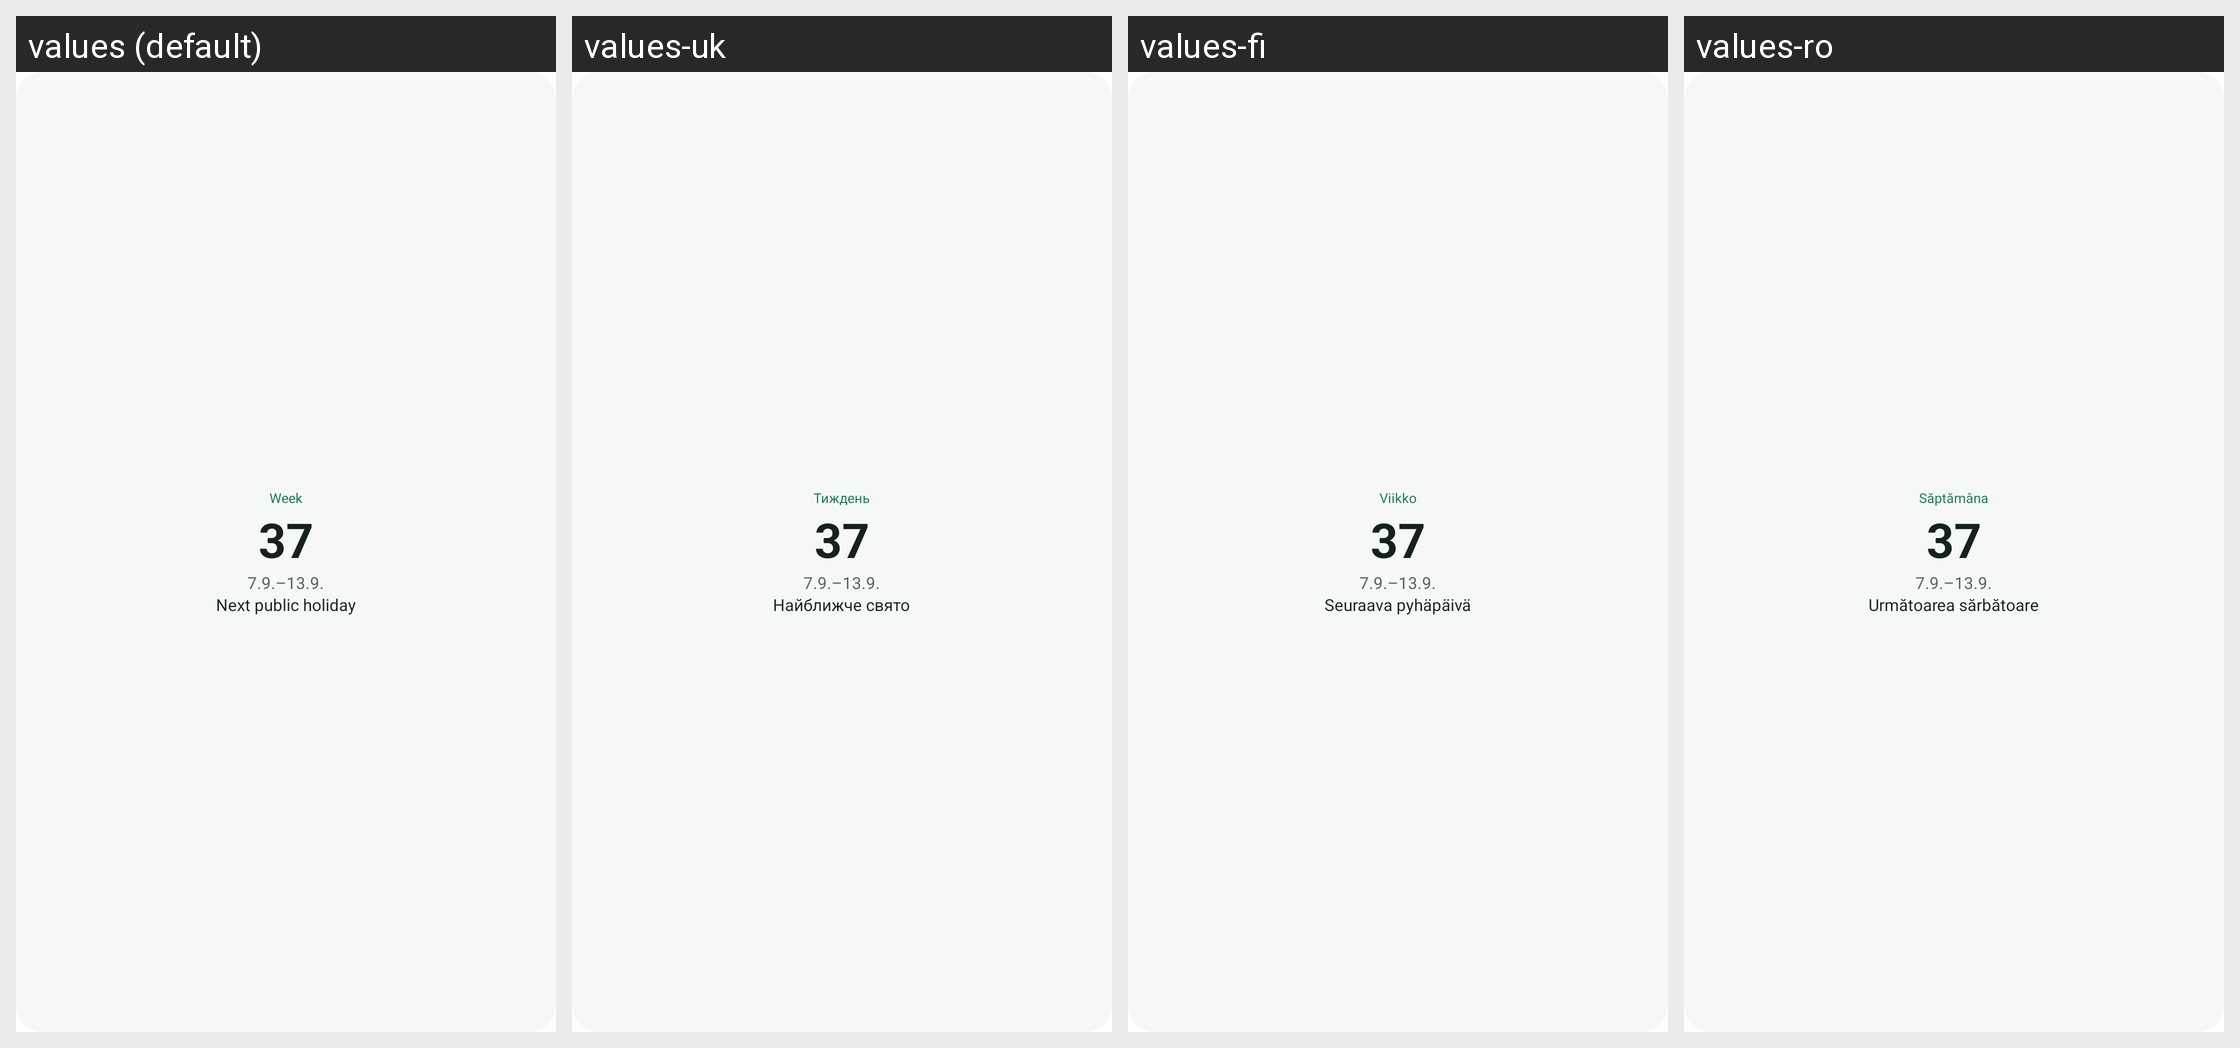

Locale-by-locale string values for the Android screen shown in this grid:
Android screen res/layout/preview_week_card.xml rendered under 4 locales, left to right: values (default), values-uk, values-fi, values-ro. Device: Nexus 5 (rendered at 1080×1920; each locale shown at half size, 540×960, under a caption strip naming it); theme Theme.MaterialComponents.DayNight.NoActionBar.
Other locales in the repository, not shown: values-ca, values-cs, values-da, values-de, values-es, values-et, values-fr, values-is, values-it, values-lt, values-lv, values-nb, values-nl, values-pl, values-pt, values-sl, values-sv, values-tr.
Strings drawn on this screen, with the default value and each locale's value (text and hints the layout hard-codes, and strings that could not be matched under every locale, appear in the picture but are not listed):

widget_week
  values: Week
  values-uk: Тиждень
  values-fi: Viikko
  values-ro: Săptămâna

widget_next_holiday
  values: Next public holiday
  values-uk: Найближче свято
  values-fi: Seuraava pyhäpäivä
  values-ro: Următoarea sărbătoare
